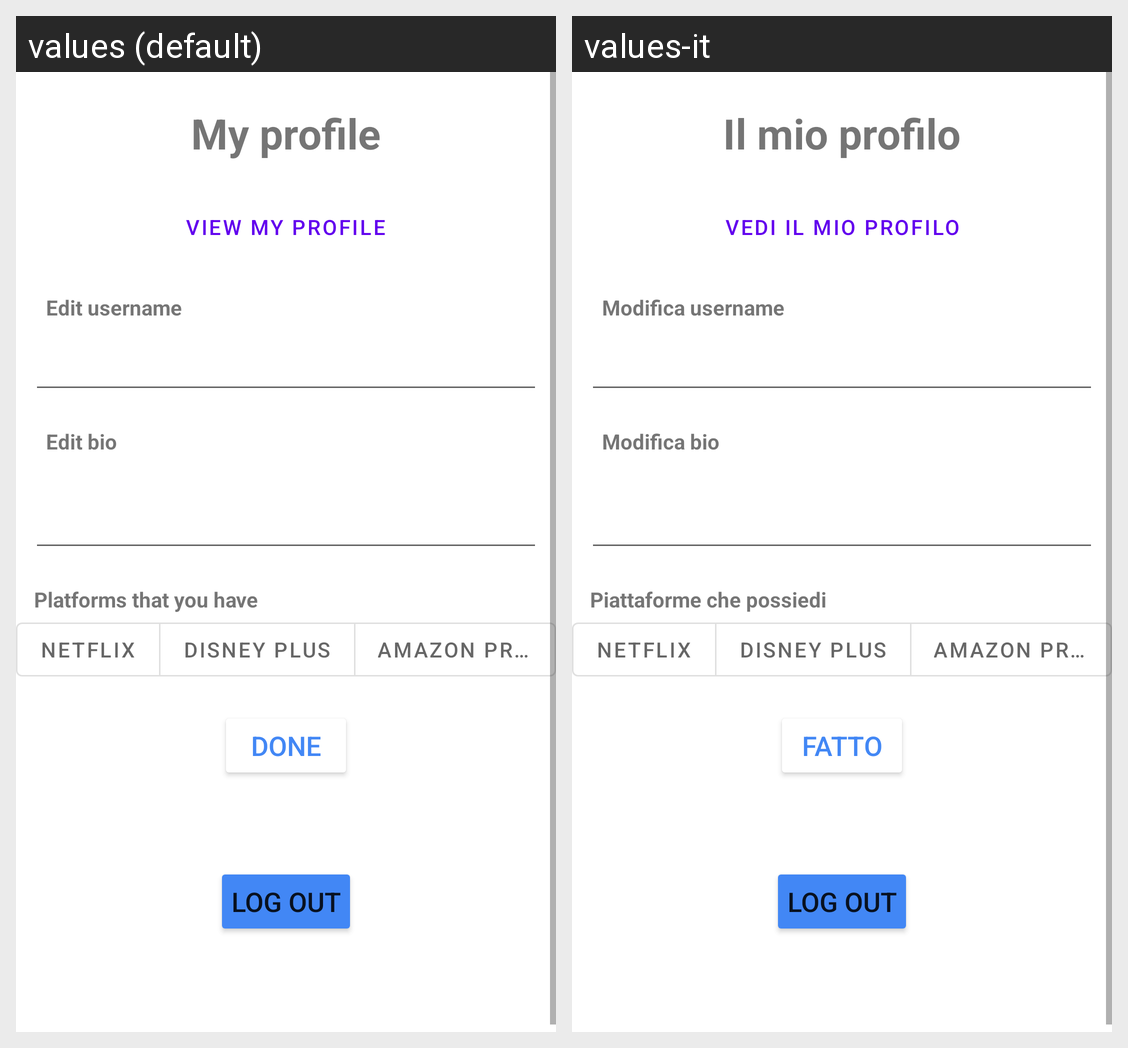

The Android screen above is rendered under two locales of the same app. Produce the string resources it draws, with the default and per-locale values.
Android screen res/layout/my_profile_fragment.xml rendered under 2 locales, left to right: values (default), values-it. Device: Nexus 5 (rendered at 1080×1920; each locale shown at half size, 540×960, under a caption strip naming it); theme Theme.MaterialComponents.DayNight.NoActionBar.
Strings drawn on this screen, with the default value and each locale's value (text and hints the layout hard-codes, and strings that could not be matched under every locale, appear in the picture but are not listed):

my_profile
  values: My profile
  values-it: Il mio profilo

view_my_profile
  values: View my profile
  values-it: Vedi il mio profilo

edit_username_my_profile
  values: Edit username
  values-it: Modifica username

edit_bio_my_profile
  values: Edit bio
  values-it: Modifica bio

edit_platform_my_profile
  values: Platforms that you have
  values-it: Piattaforme che possiedi

done
  values: Done
  values-it: Fatto
